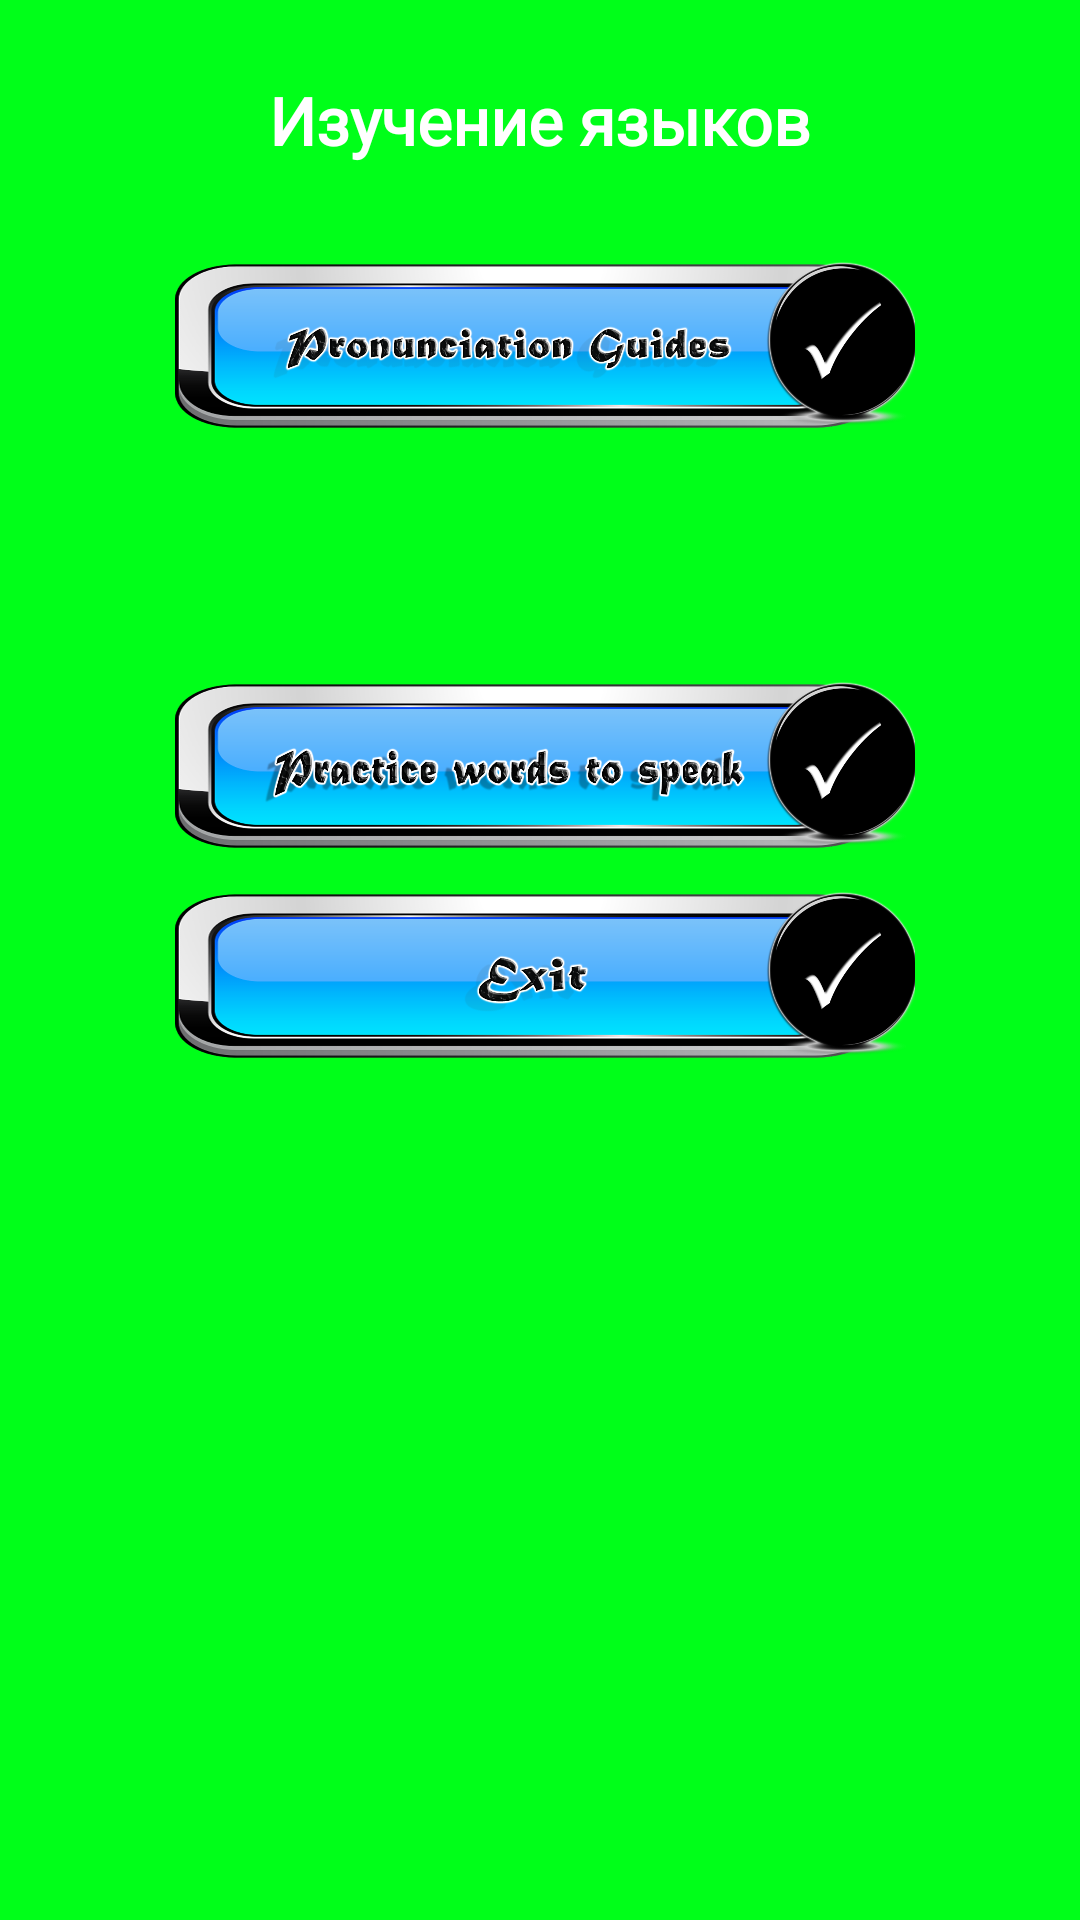

Write the Android layout XML for this screen, with the resource values it uses.
<!-- AndroidManifest.xml: application theme Theme.Pronunciation -->
<!-- res/layout/main.xml -->
<?xml version="1.0" encoding="utf-8"?>
<LinearLayout xmlns:android="http://schemas.android.com/apk/res/android"
    android:layout_width="fill_parent"
    android:layout_height="fill_parent"
    android:background="@color/teal_700"
    android:orientation="vertical">


    <TextView
        android:layout_width="fill_parent"
        android:layout_height="80dp"
        android:layout_gravity="center_horizontal"
        android:fontFamily="@font/asset"
        android:gravity="center"
        android:text="@string/app_name"
        android:textColor="@color/white"
        android:textSize="22sp"
        android:textStyle="bold" />


    <LinearLayout
        android:layout_width="fill_parent"
        android:layout_height="wrap_content"
        android:gravity="center"
        android:orientation="horizontal">

        <ImageButton
            android:id="@+id/btnTutorial"
            android:layout_width="250dp"
            android:layout_height="70dp"
            android:background="@drawable/tutorial" />

    </LinearLayout>


    <LinearLayout
        android:layout_width="fill_parent"
        android:layout_height="wrap_content"
        android:gravity="center"
        android:orientation="horizontal">

        <ImageButton
            android:id="@+id/btnWord"
            android:layout_width="250dp"
            android:layout_height="70dp"
            android:background="@drawable/text" />

    </LinearLayout>


    <LinearLayout
        android:layout_width="fill_parent"
        android:layout_height="wrap_content"
        android:gravity="center"
        android:orientation="horizontal">

        <ImageButton
            android:id="@+id/Start"
            android:layout_width="250dp"
            android:layout_height="70dp"
            android:background="@drawable/words" />

    </LinearLayout>

    <LinearLayout
        android:layout_width="fill_parent"
        android:layout_height="wrap_content"
        android:gravity="center"
        android:orientation="horizontal">

        <ImageButton
            android:id="@+id/exit"
            android:layout_width="250dp"
            android:layout_height="70dp"
            android:background="@drawable/exit" />

    </LinearLayout>

</LinearLayout>
<!-- resources referenced by this layout -->
<resources>
  <color name="teal_700">#00FF19</color>
  <color name="white">#FFFFFFFF</color>
  <!-- drawable exit: png bitmap (drawable-hdpi, 170716 bytes) -->
  <!-- drawable tutorial: png bitmap (drawable-hdpi, 249469 bytes) -->
  <!-- drawable words: png bitmap (drawable-hdpi, 262012 bytes) -->
  <string name="app_name">Изучение языков</string>
  <style name="Theme.Pronunciation" parent="Theme.MaterialComponents.DayNight.NoActionBar">
          
          <item name="colorPrimary">#FF9800</item>
          <item name="colorPrimaryVariant">#FF5722</item>
          <item name="colorOnPrimary">@color/white</item>
          
          <item name="colorSecondary">@color/teal_200</item>
          <item name="colorSecondaryVariant">@color/teal_700</item>
          <item name="colorOnSecondary">@color/black</item>
          
          <item name="android:statusBarColor" tools:targetApi="l">?attr/colorPrimaryVariant</item>
          
      </style>
  <color name="teal_200">#00FF5D</color>
  <color name="black">#FF000000</color>
</resources>
